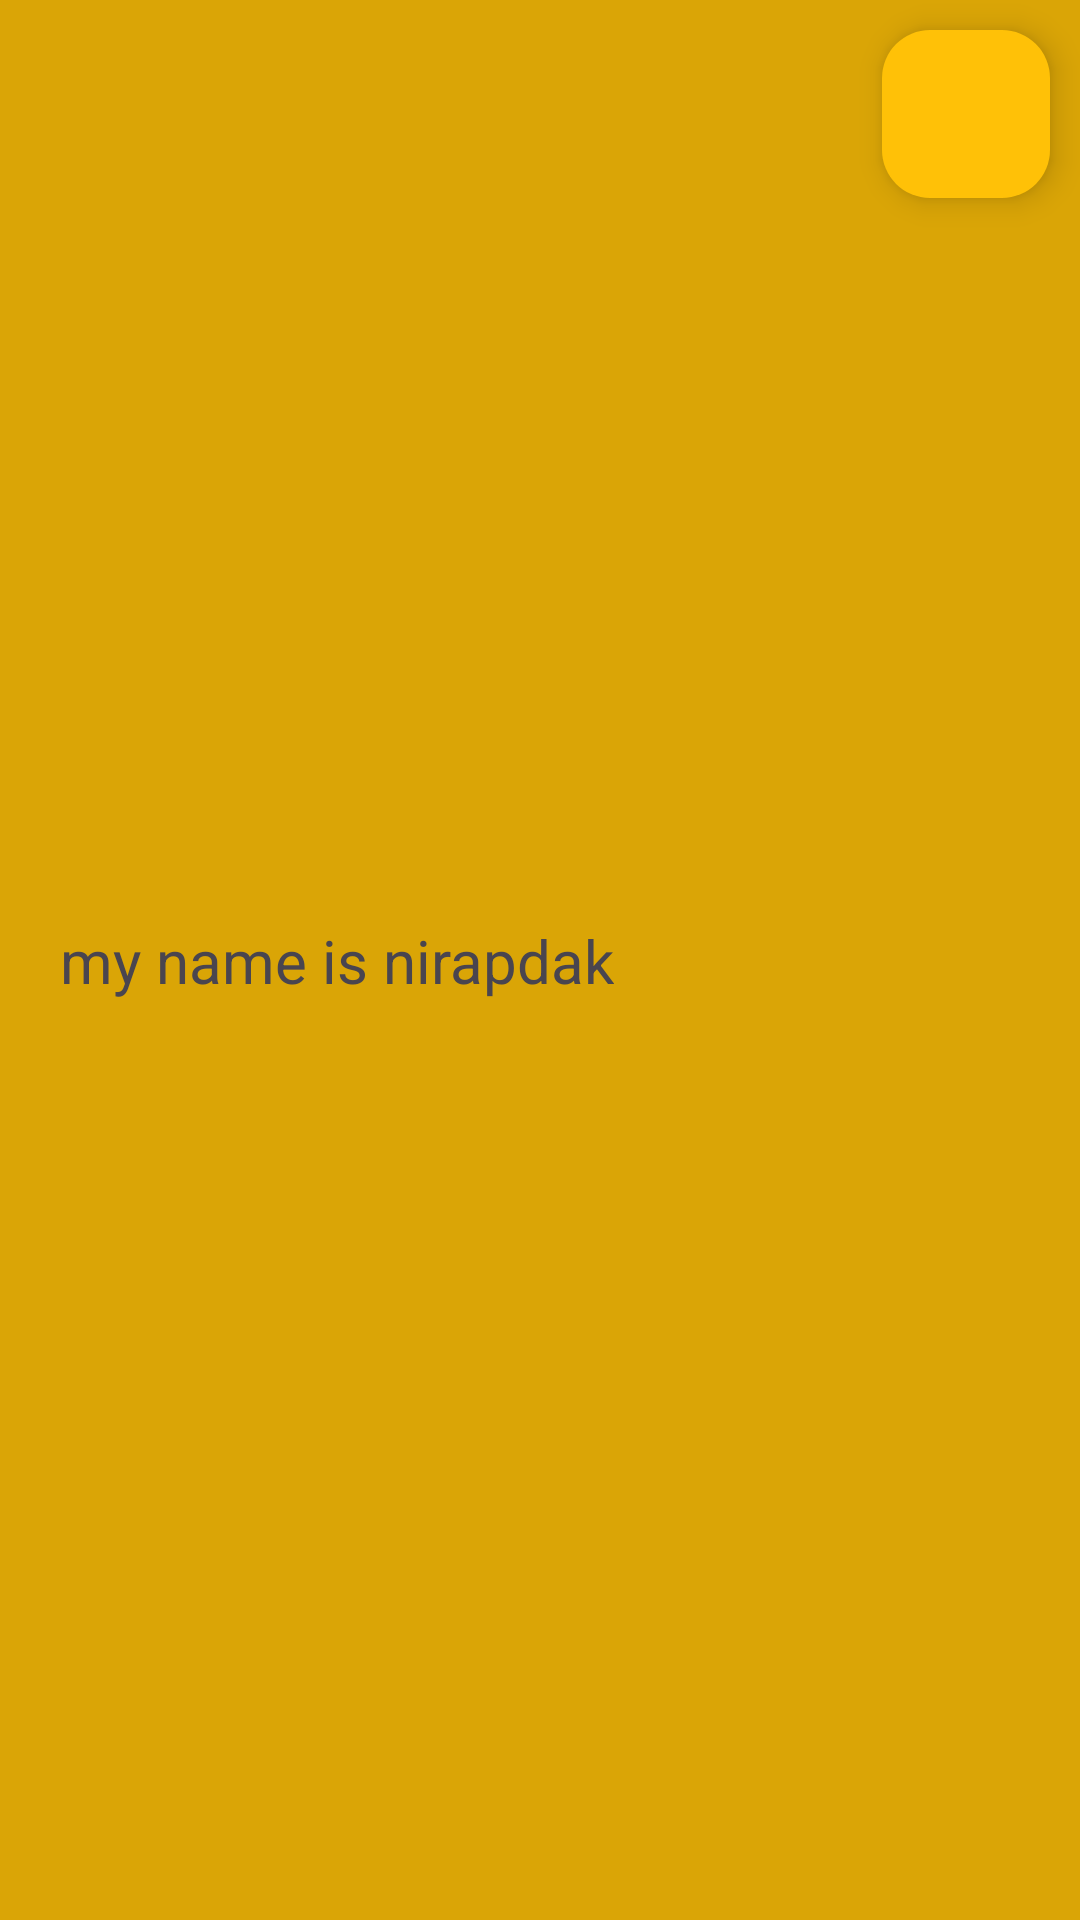

Write the Android layout XML for this screen, with the resource values it uses.
<!-- AndroidManifest.xml: application theme Theme.MyChatGPT -->
<!-- res/layout/header.xml -->
<?xml version="1.0" encoding="utf-8"?>
<androidx.constraintlayout.widget.ConstraintLayout xmlns:android="http://schemas.android.com/apk/res/android"
    xmlns:app="http://schemas.android.com/apk/res-auto"
    android:layout_width="match_parent"
    android:layout_height="match_parent"
    android:orientation="vertical"
    android:background="@color/yellow"
    >

    <ImageView
        android:id="@+id/imageView"
        android:layout_width="match_parent"
        android:layout_height="match_parent"
        android:src="@mipmap/ic_launcher" />

    <TextView
        android:layout_width="wrap_content"
        android:layout_height="wrap_content"
        android:padding="20dp"
        android:text="my name is nirapdak"
        android:textSize="20sp"
        app:layout_constraintBottom_toBottomOf="parent"
        app:layout_constraintStart_toStartOf="parent"
        app:layout_constraintTop_toTopOf="parent" />

    <com.google.android.material.floatingactionbutton.FloatingActionButton
        android:layout_width="wrap_content"
        android:layout_height="wrap_content"
        android:pointerIcon="alias"
        android:src="@drawable/close_ic"
        android:backgroundTint="@color/yellowOne"
        android:id="@+id/closeDrawer"
        android:layout_margin="10dp"
        app:layout_constraintEnd_toEndOf="parent"
        app:layout_constraintTop_toTopOf="parent" />



</androidx.constraintlayout.widget.ConstraintLayout>
<!-- resources referenced by this layout -->
<resources>
  <color name="yellow">#DAA506</color>
  <color name="yellowOne">#FFC107</color>
  
      // tab item color
  <style name="Theme.MyChatGPT" parent="Base.Theme.MyChatGPT" />
  <style name="Base.Theme.MyChatGPT" parent="Theme.Material3.DayNight.NoActionBar">
          
  
      </style>
</resources>
